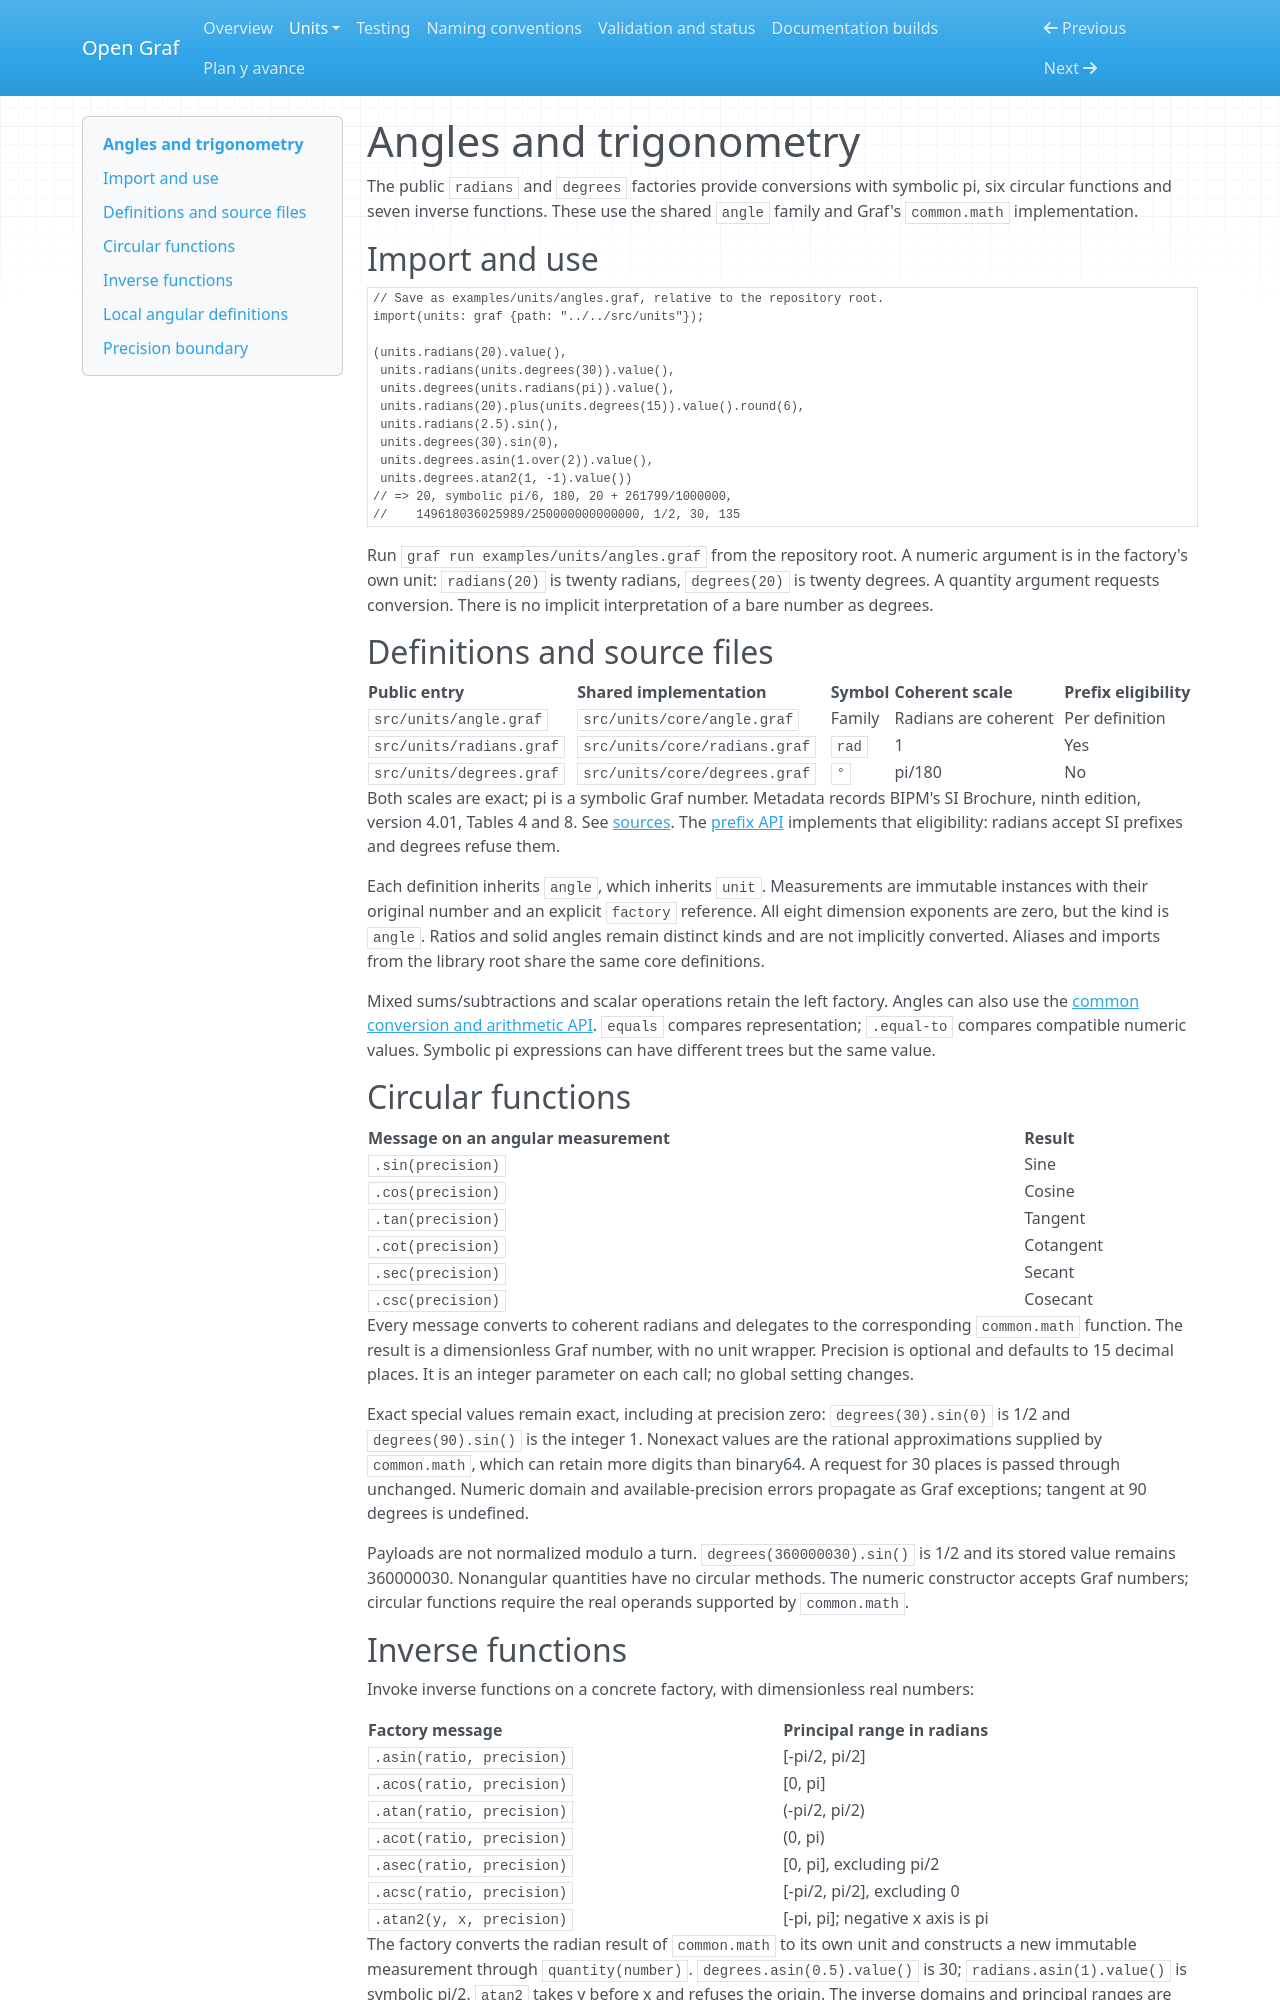

repository: Equijano24/OpenGraf · page: units/angles.html · generator: mkdocs

# Angles and trigonometry

The public `radians` and `degrees` factories provide conversions with
symbolic pi, six circular functions and seven inverse functions. These use the
shared `angle` family and Graf's `common.math` implementation.

## Import and use

```graf
// Save as examples/units/angles.graf, relative to the repository root.
import(units: graf {path: "../../src/units"});

(units.radians(20).value(),
 units.radians(units.degrees(30)).value(),
 units.degrees(units.radians(pi)).value(),
 units.radians(20).plus(units.degrees(15)).value().round(6),
 units.radians(2.5).sin(),
 units.degrees(30).sin(0),
 units.degrees.asin(1.over(2)).value(),
 units.degrees.atan2(1, -1).value())
// => 20, symbolic pi/6, 180, 20 + 261799/1000000,
//    149618036025989/250000000000000, 1/2, 30, 135
```

Run `graf run examples/units/angles.graf` from the repository root. A numeric
argument is in the factory's own unit: `radians(20)` is twenty radians,
`degrees(20)` is twenty degrees. A quantity argument requests conversion.
There is no implicit interpretation of a bare number as degrees.

## Definitions and source files

| Public entry | Shared implementation | Symbol | Coherent scale | Prefix eligibility |
| --- | --- | --- | --- | --- |
| `src/units/angle.graf` | `src/units/core/angle.graf` | Family | Radians are coherent | Per definition |
| `src/units/radians.graf` | `src/units/core/radians.graf` | `rad` | 1 | Yes |
| `src/units/degrees.graf` | `src/units/core/degrees.graf` | `°` | pi/180 | No |

Both scales are exact; pi is a symbolic Graf number. Metadata records BIPM's SI
Brochure, ninth edition, version 4.01, Tables 4 and 8. See [sources](sources.md).
The [prefix API](prefixes.md) implements that eligibility: radians accept SI
prefixes and degrees refuse them.

Each definition inherits `angle`, which inherits `unit`. Measurements are
immutable instances with their original number and an explicit `factory`
reference. All eight dimension exponents are zero, but the kind is `angle`.
Ratios and solid angles remain distinct kinds and are not implicitly converted.
Aliases and imports from the library root share the same core definitions.

Mixed sums/subtractions and scalar operations retain the left factory. Angles
can also use the [common conversion and arithmetic API](operations.md).
`equals` compares representation; `.equal-to` compares compatible numeric
values. Symbolic pi expressions can have different trees but the same value.

## Circular functions

| Message on an angular measurement | Result |
| --- | --- |
| `.sin(precision)` | Sine |
| `.cos(precision)` | Cosine |
| `.tan(precision)` | Tangent |
| `.cot(precision)` | Cotangent |
| `.sec(precision)` | Secant |
| `.csc(precision)` | Cosecant |

Every message converts to coherent radians and delegates to the corresponding
`common.math` function. The result is a dimensionless Graf number, with no unit
wrapper. Precision is optional and defaults to 15 decimal places. It is an
integer parameter on each call; no global setting changes.

Exact special values remain exact, including at precision zero:
`degrees(30).sin(0)` is 1/2 and `degrees(90).sin()` is the integer 1.
Nonexact values are the rational approximations supplied by `common.math`,
which can retain more digits than binary64. A request for 30 places is passed
through unchanged. Numeric domain and available-precision errors propagate as
Graf exceptions; tangent at 90 degrees is undefined.

Payloads are not normalized modulo a turn. `degrees(360000030).sin()` is 1/2
and its stored value remains 360000030. Nonangular quantities have no circular
methods. The numeric constructor accepts Graf numbers; circular functions
require the real operands supported by `common.math`.
